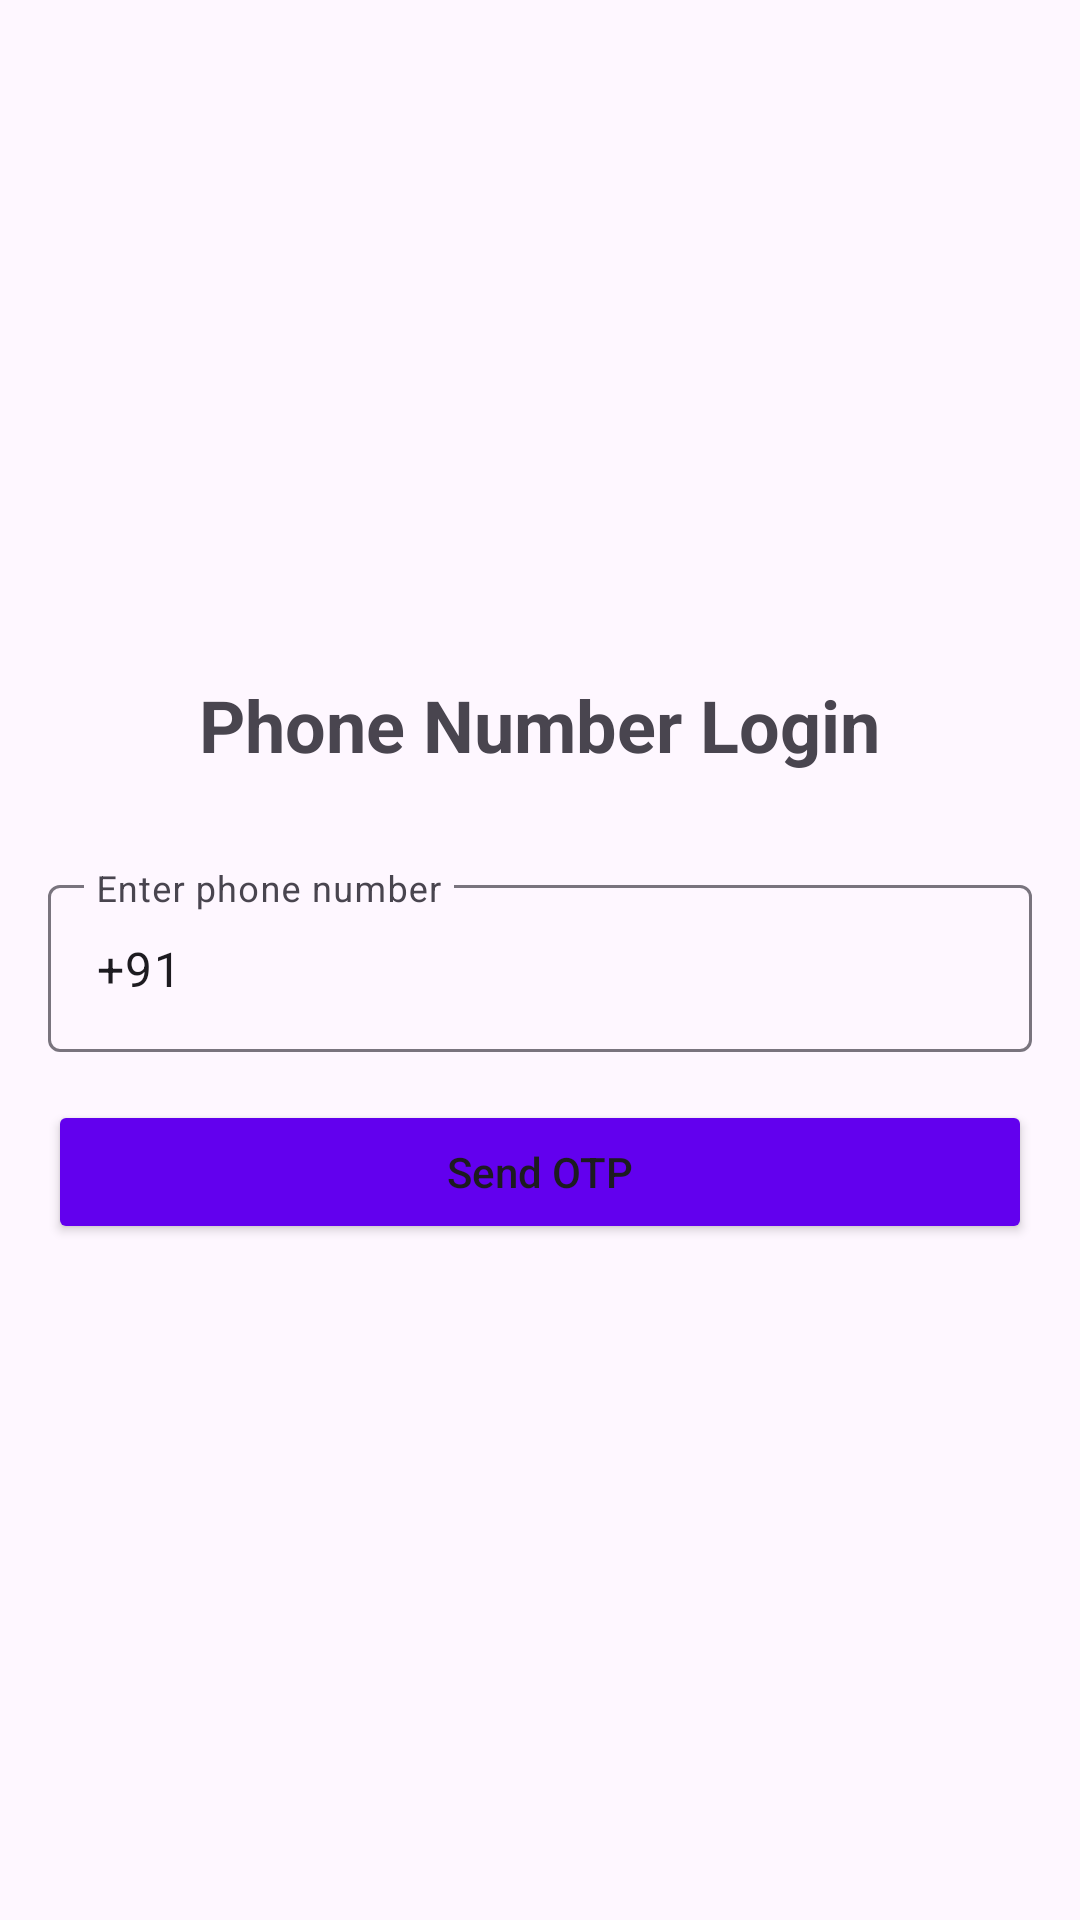

Layout XML and referenced resources for this Android screen:
<!-- AndroidManifest.xml: application theme Theme.RentManagement -->
<!-- res/layout/activity_phone_login.xml -->
<?xml version="1.0" encoding="utf-8"?>
<LinearLayout xmlns:android="http://schemas.android.com/apk/res/android"
    android:layout_width="match_parent"
    android:layout_height="match_parent"
    android:orientation="vertical"
    android:padding="16dp"
    android:gravity="center">

    <TextView
        android:layout_width="wrap_content"
        android:layout_height="wrap_content"
        android:text="Phone Number Login"
        android:textSize="24sp"
        android:textStyle="bold"
        android:layout_marginBottom="32dp" />

    <com.google.android.material.textfield.TextInputLayout
        android:layout_width="match_parent"
        android:layout_height="wrap_content"
        android:layout_marginBottom="16dp">

        <com.google.android.material.textfield.TextInputEditText
            android:id="@+id/etPhoneNumber"
            android:layout_width="match_parent"
            android:layout_height="wrap_content"
            android:hint="Enter phone number"
            android:inputType="phone"
            android:text="+91" />

    </com.google.android.material.textfield.TextInputLayout>

    <Button
        android:id="@+id/btnSendOTP"
        android:layout_width="match_parent"
        android:layout_height="wrap_content"
        android:text="Send OTP"
        android:textAllCaps="false"
        android:backgroundTint="@color/design_default_color_primary" />

    <ProgressBar
        android:id="@+id/progressBar"
        android:layout_width="wrap_content"
        android:layout_height="wrap_content"
        android:layout_marginTop="16dp"
        android:visibility="gone" />

</LinearLayout>
<!-- resources referenced by this layout -->
<resources>
  <style name="Theme.RentManagement" parent="Base.Theme.RentManagement" />
  <style name="Base.Theme.RentManagement" parent="Theme.Material3.DayNight.NoActionBar">
          
          
      </style>
</resources>
